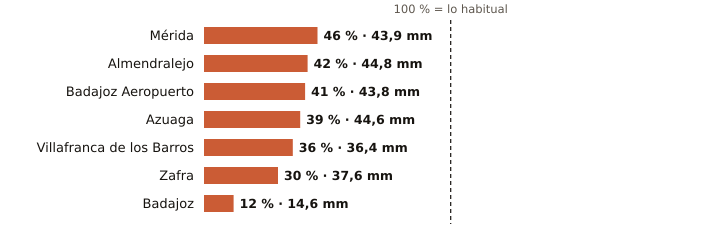

The table this chart was drawn from, first rows:
estacion, provincia, indicativo, mm_otono, referencia_mm, pct, periodo_referencia, hasta, hora
Mérida, Badajoz, 4410X, 43.9, 95.8, 46, 1991-2020, 2026-11-08, 
Almendralejo, Badajoz, 4436Y, 44.8, 105.9, 42, 2009-2025, 2026-11-08, 
Badajoz Aeropuerto, Badajoz, 4452, 43.8, 108.0, 41, 1991-2020, 2026-11-08, 
Azuaga, Badajoz, 5473X, 44.6, 113.0, 39, 2003-2025, 2026-11-08, 
Villafranca de los Barros, Badajoz, 4395X, 36.4, 100.0, 36, 2008-2025, 2026-11-08, 
Zafra, Badajoz, 4427X, 37.6, 127.2, 30, 2003-2025, 2026-11-08, 
Badajoz, Badajoz, 4478X, 14.6, 121.5, 12, 2002-2025, 2026-11-08, 21
